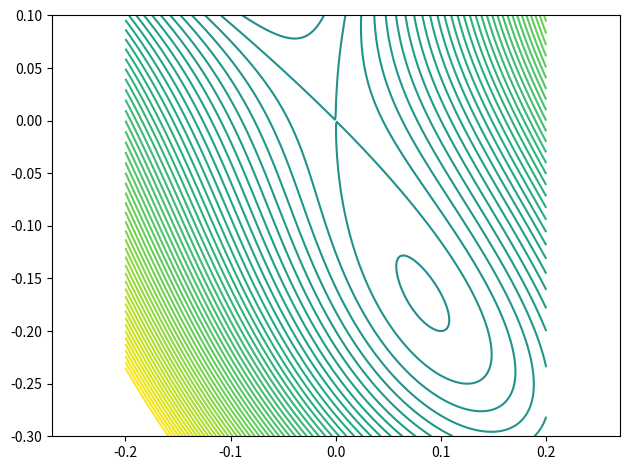

The script that saved this image:

import numpy as np
import matplotlib.pyplot as plt


n = 200
VX = np.linspace(-0.2, 0.2, n)
VY = np.linspace(-0.3, 0.1, n)
X,Y = np.meshgrid(VX, VY)

def f(x,y):  # from matlab website
	z = x**2 - y**3 + x*y
	return z

Z = f(X,Y)


# Contour - niveaux donnés avec valeurs

mes_niveaux = np.linspace(-0.1,0.1,101)
trace = plt.contour(X, Y, Z, mes_niveaux)
# plt.clabel(trace, inline=True, fontsize=8)


plt.axis('equal') 
plt.tight_layout()

# plt.savefig('gradient-surface-6.png')
plt.show()

